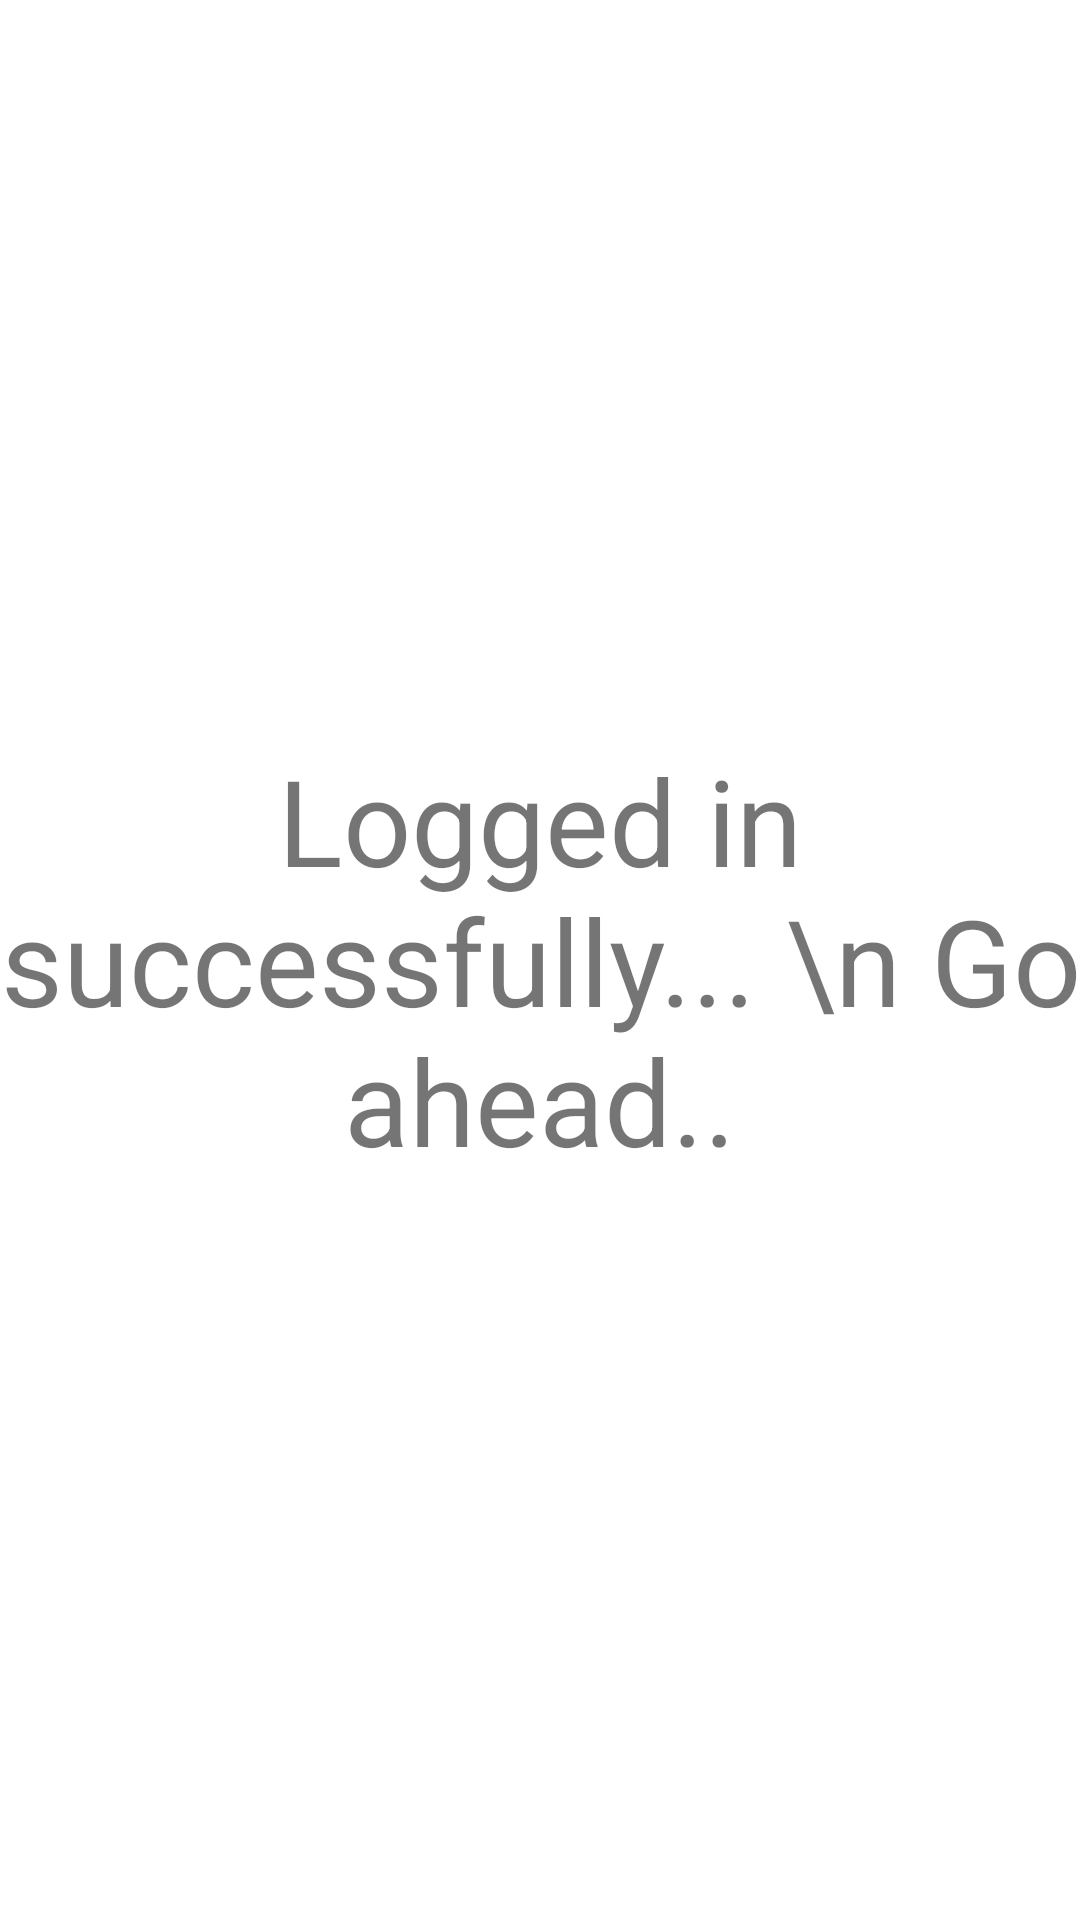

Layout XML and referenced resources for this Android screen:
<!-- AndroidManifest.xml: application theme Theme.PostAPI_Demo -->
<!-- res/layout/activity_first.xml -->
<?xml version="1.0" encoding="utf-8"?>
<androidx.constraintlayout.widget.ConstraintLayout xmlns:android="http://schemas.android.com/apk/res/android"
    xmlns:app="http://schemas.android.com/apk/res-auto"
    xmlns:tools="http://schemas.android.com/tools"
    android:layout_width="match_parent"
    android:layout_height="match_parent"
    tools:context=".Activities.FirstActivity">

    <TextView
        android:layout_width="wrap_content"
        android:layout_height="wrap_content"
        android:text="Logged in successfully... \n Go ahead.."
        app:layout_constraintBottom_toBottomOf="parent"
        app:layout_constraintEnd_toEndOf="parent"
        app:layout_constraintStart_toStartOf="parent"
        app:layout_constraintTop_toTopOf="parent"
        android:textSize="40sp"
        android:gravity="center"/>
</androidx.constraintlayout.widget.ConstraintLayout>
<!-- resources referenced by this layout -->
<resources>
  <style name="Theme.PostAPI_Demo" parent="Theme.MaterialComponents.DayNight.NoActionBar">
          
          <item name="colorPrimary">@color/purple_500</item>
          <item name="colorPrimaryVariant">@color/purple_700</item>
          <item name="colorOnPrimary">@color/white</item>
          
          <item name="colorSecondary">@color/teal_200</item>
          <item name="colorSecondaryVariant">@color/teal_700</item>
          <item name="colorOnSecondary">@color/white</item>
          
          <item name="android:statusBarColor">?attr/colorPrimaryVariant</item>
          
      </style>
  <!-- not gathered from this repository: default colours our renderer supplied (Android Studio template values) -->
  <color name="purple_500">#FF6200EE</color>
  <color name="purple_700">#FF3700B3</color>
  <color name="teal_200">#FF03DAC5</color>
  <color name="teal_700">#FF018786</color>
  <color name="white">#FFFFFFFF</color>
</resources>
